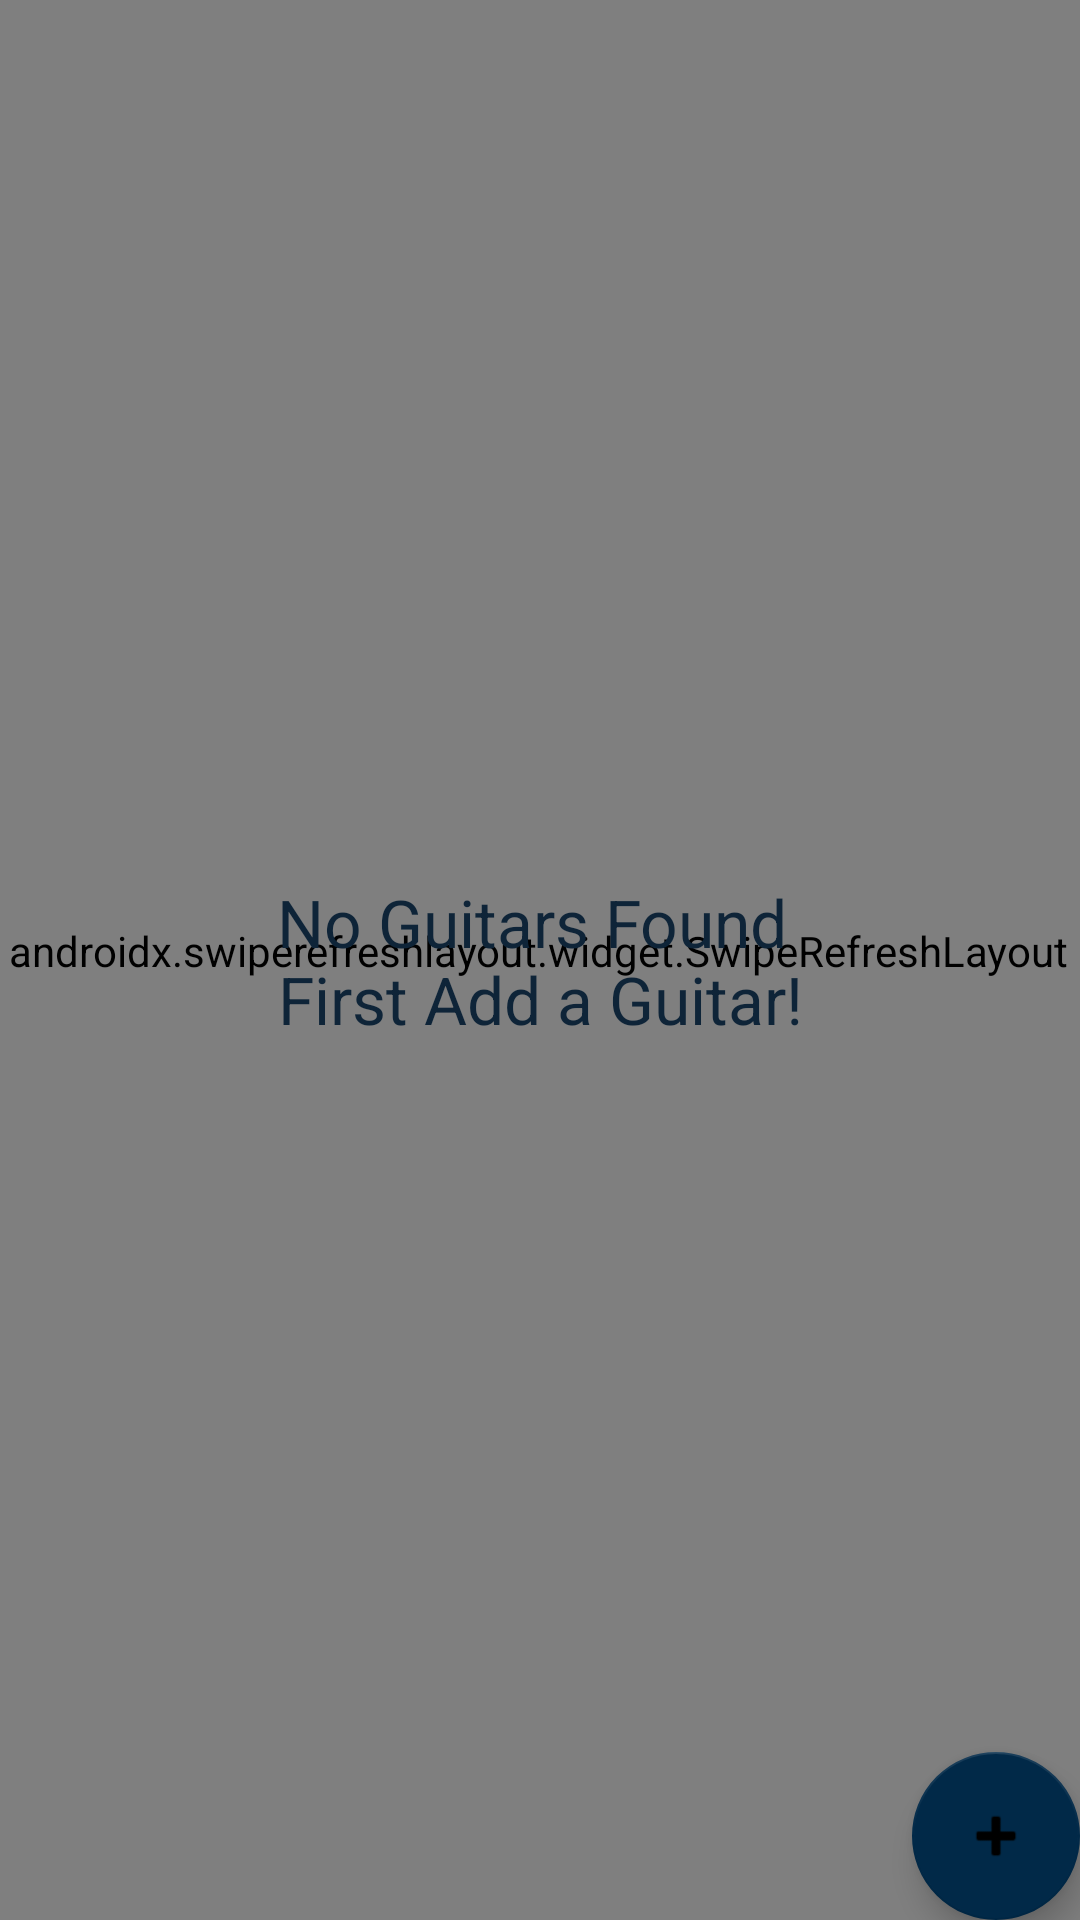

Layout XML and referenced resources for this Android screen:
<!-- AndroidManifest.xml: application theme Theme.DonationX -->
<!-- res/layout/fragment_list.xml -->
<?xml version="1.0" encoding="utf-8"?>
<androidx.constraintlayout.widget.ConstraintLayout xmlns:android="http://schemas.android.com/apk/res/android"
    xmlns:app="http://schemas.android.com/apk/res-auto"
    xmlns:tools="http://schemas.android.com/tools"
    android:layout_width="match_parent"
    android:layout_height="match_parent"
    tools:context=".ui.list.ListFragment">

    <androidx.swiperefreshlayout.widget.SwipeRefreshLayout
        android:id="@+id/swiperefresh"
        android:layout_width="402dp"
        android:layout_height="660dp"
        android:layout_marginStart="16dp"
        android:layout_marginTop="24dp"
        android:layout_marginEnd="16dp"
        app:layout_constraintBottom_toBottomOf="parent"
        app:layout_constraintEnd_toEndOf="parent"
        app:layout_constraintHorizontal_bias="0.518"
        app:layout_constraintStart_toStartOf="parent"
        app:layout_constraintTop_toTopOf="parent"
        app:layout_constraintVertical_bias="0.85">


    <androidx.recyclerview.widget.RecyclerView
        android:id="@+id/recyclerView"
        android:layout_width="401dp"
        android:layout_height="658dp"
        android:layout_marginTop="16dp"
        app:layout_constraintBottom_toBottomOf="parent"
        app:layout_constraintEnd_toEndOf="parent"
        app:layout_constraintStart_toStartOf="parent"
        app:layout_constraintTop_toTopOf="parent"
        app:layout_constraintVertical_bias="1.0" />
    </androidx.swiperefreshlayout.widget.SwipeRefreshLayout>

    <TextView
        android:id="@+id/guitarsNotFound"
        android:layout_width="wrap_content"
        android:layout_height="wrap_content"
        android:text="@string/guitarsNotFound"
        android:textAlignment="center"
        android:textAppearance="@style/TextAppearance.AppCompat.Large"
        android:textColor="@color/color_primary"
        app:layout_constraintBottom_toBottomOf="parent"
        app:layout_constraintEnd_toEndOf="parent"
        app:layout_constraintStart_toStartOf="parent"
        app:layout_constraintTop_toTopOf="parent"
        tools:text="Guitars not Found." />

    <com.google.android.material.floatingactionbutton.FloatingActionButton
        android:id="@+id/fab"
        android:layout_width="wrap_content"
        android:layout_height="wrap_content"
        android:layout_gravity="bottom|end"
        android:layout_margin="@dimen/fab_margin"
        app:layout_constraintBottom_toBottomOf="parent"
        app:layout_constraintEnd_toEndOf="parent"
        app:srcCompat="@android:drawable/ic_input_add"
        android:contentDescription="TODO" />

</androidx.constraintlayout.widget.ConstraintLayout>
<!-- resources referenced by this layout -->
<resources>
  <color name="color_primary">#0E2438</color>
  <string name="guitarsNotFound">No Guitars Found \nFirst Add a Guitar!</string>
  <style name="Theme.DonationX" parent="Theme.MaterialComponents.DayNight.NoActionBar">
          
          <item name="colorPrimary">@color/color_primary</item>
          <item name="colorPrimaryVariant">@color/color_secondary</item>
          <item name="colorPrimaryDark">@color/color_PrimaryDark</item>
          <item name="colorOnPrimary">@color/white</item>
        
          
          <item name="colorSecondary">@color/color_secondary</item>
          <item name="colorOnSecondary">@color/black</item>
          
          <item name="android:statusBarColor" tools:targetApi="l">?attr/colorPrimaryVariant</item>
          
      </style>
  <color name="color_secondary">#012948</color>
  <color name="color_PrimaryDark">#012948</color>
  <color name="white">#FFFFFFFF</color>
  <color name="black">#FF000000</color>
</resources>
